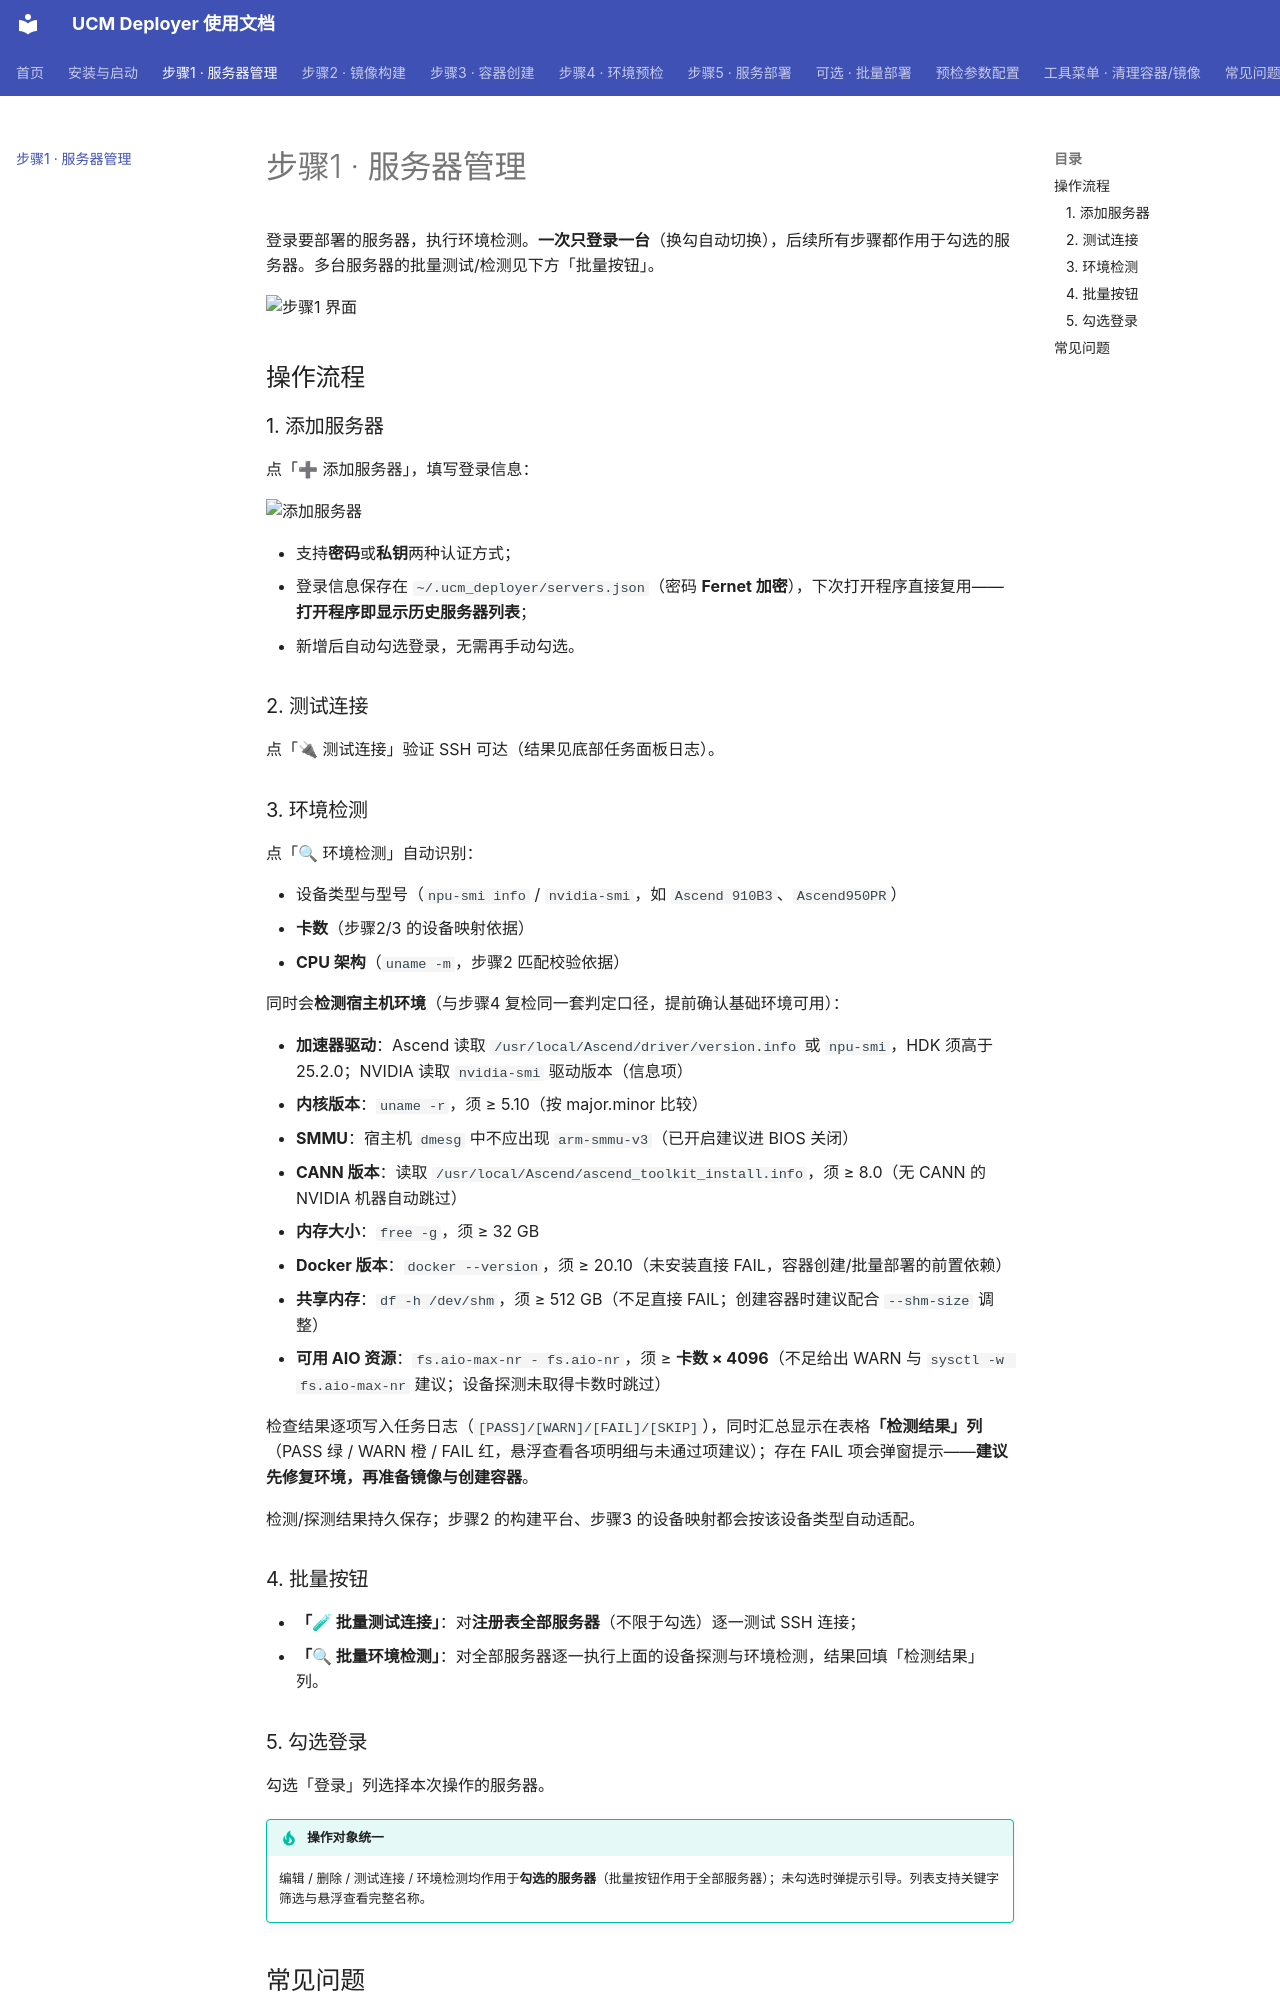

repository: ucm-system/UCM-Deployer · page: guide/step1/index.html · generator: mkdocs

# 步骤1 · 服务器管理

登录要部署的服务器，执行环境检测。**一次只登录一台**（换勾自动切换），后续所有步骤都作用于勾选的服务器。多台服务器的批量测试/检测见下方「批量按钮」。

![步骤1 界面](../screenshots/step1-servers.png)

## 操作流程

### 1. 添加服务器

点「➕ 添加服务器」，填写登录信息：

![添加服务器](../screenshots/dialog-add-server.png)

- 支持**密码**或**私钥**两种认证方式；
- 登录信息保存在 `~/.ucm_deployer/servers.json`（密码 **Fernet 加密**），下次打开程序直接复用——**打开程序即显示历史服务器列表**；
- 新增后自动勾选登录，无需再手动勾选。

### 2. 测试连接

点「🔌 测试连接」验证 SSH 可达（结果见底部任务面板日志）。

### 3. 环境检测

点「🔍 环境检测」自动识别：

- 设备类型与型号（`npu-smi info` / `nvidia-smi`，如 `Ascend 910B3`、`Ascend950PR`）
- **卡数**（步骤2/3 的设备映射依据）
- **CPU 架构**（`uname -m`，步骤2 匹配校验依据）

同时会**检测宿主机环境**（与步骤4 复检同一套判定口径，提前确认基础环境可用）：

- **加速器驱动**：Ascend 读取 `/usr/local/Ascend/driver/version.info` 或 `npu-smi`，HDK 须高于 25.2.0；NVIDIA 读取 `nvidia-smi` 驱动版本（信息项）
- **内核版本**：`uname -r`，须 ≥ 5.10（按 major.minor 比较）
- **SMMU**：宿主机 `dmesg` 中不应出现 `arm-smmu-v3`（已开启建议进 BIOS 关闭）
- **CANN 版本**：读取 `/usr/local/Ascend/ascend_toolkit_install.info`，须 ≥ 8.0（无 CANN 的 NVIDIA 机器自动跳过）
- **内存大小**：`free -g`，须 ≥ 32 GB
- **Docker 版本**：`docker --version`，须 ≥ 20.10（未安装直接 FAIL，容器创建/批量部署的前置依赖）
- **共享内存**：`df -h /dev/shm`，须 ≥ 512 GB（不足直接 FAIL；创建容器时建议配合 `--shm-size` 调整）
- **可用 AIO 资源**：`fs.aio-max-nr - fs.aio-nr`，须 ≥ **卡数 × 4096**（不足给出 WARN 与 `sysctl -w fs.aio-max-nr` 建议；设备探测未取得卡数时跳过）

检查结果逐项写入任务日志（`[PASS]/[WARN]/[FAIL]/[SKIP]`），同时汇总显示在表格**「检测结果」列**（PASS 绿 / WARN 橙 / FAIL 红，悬浮查看各项明细与未通过项建议）；存在 FAIL 项会弹窗提示——**建议先修复环境，再准备镜像与创建容器**。

检测/探测结果持久保存；步骤2 的构建平台、步骤3 的设备映射都会按该设备类型自动适配。

### 4. 批量按钮

- **「🧪 批量测试连接」**：对**注册表全部服务器**（不限于勾选）逐一测试 SSH 连接；
- **「🔍 批量环境检测」**：对全部服务器逐一执行上面的设备探测与环境检测，结果回填「检测结果」列。

### 5. 勾选登录

勾选「登录」列选择本次操作的服务器。

!!! tip "操作对象统一"
    编辑 / 删除 / 测试连接 / 环境检测均作用于**勾选的服务器**（批量按钮作用于全部服务器）；未勾选时弹提示引导。列表支持关键字筛选与悬浮查看完整名称。
